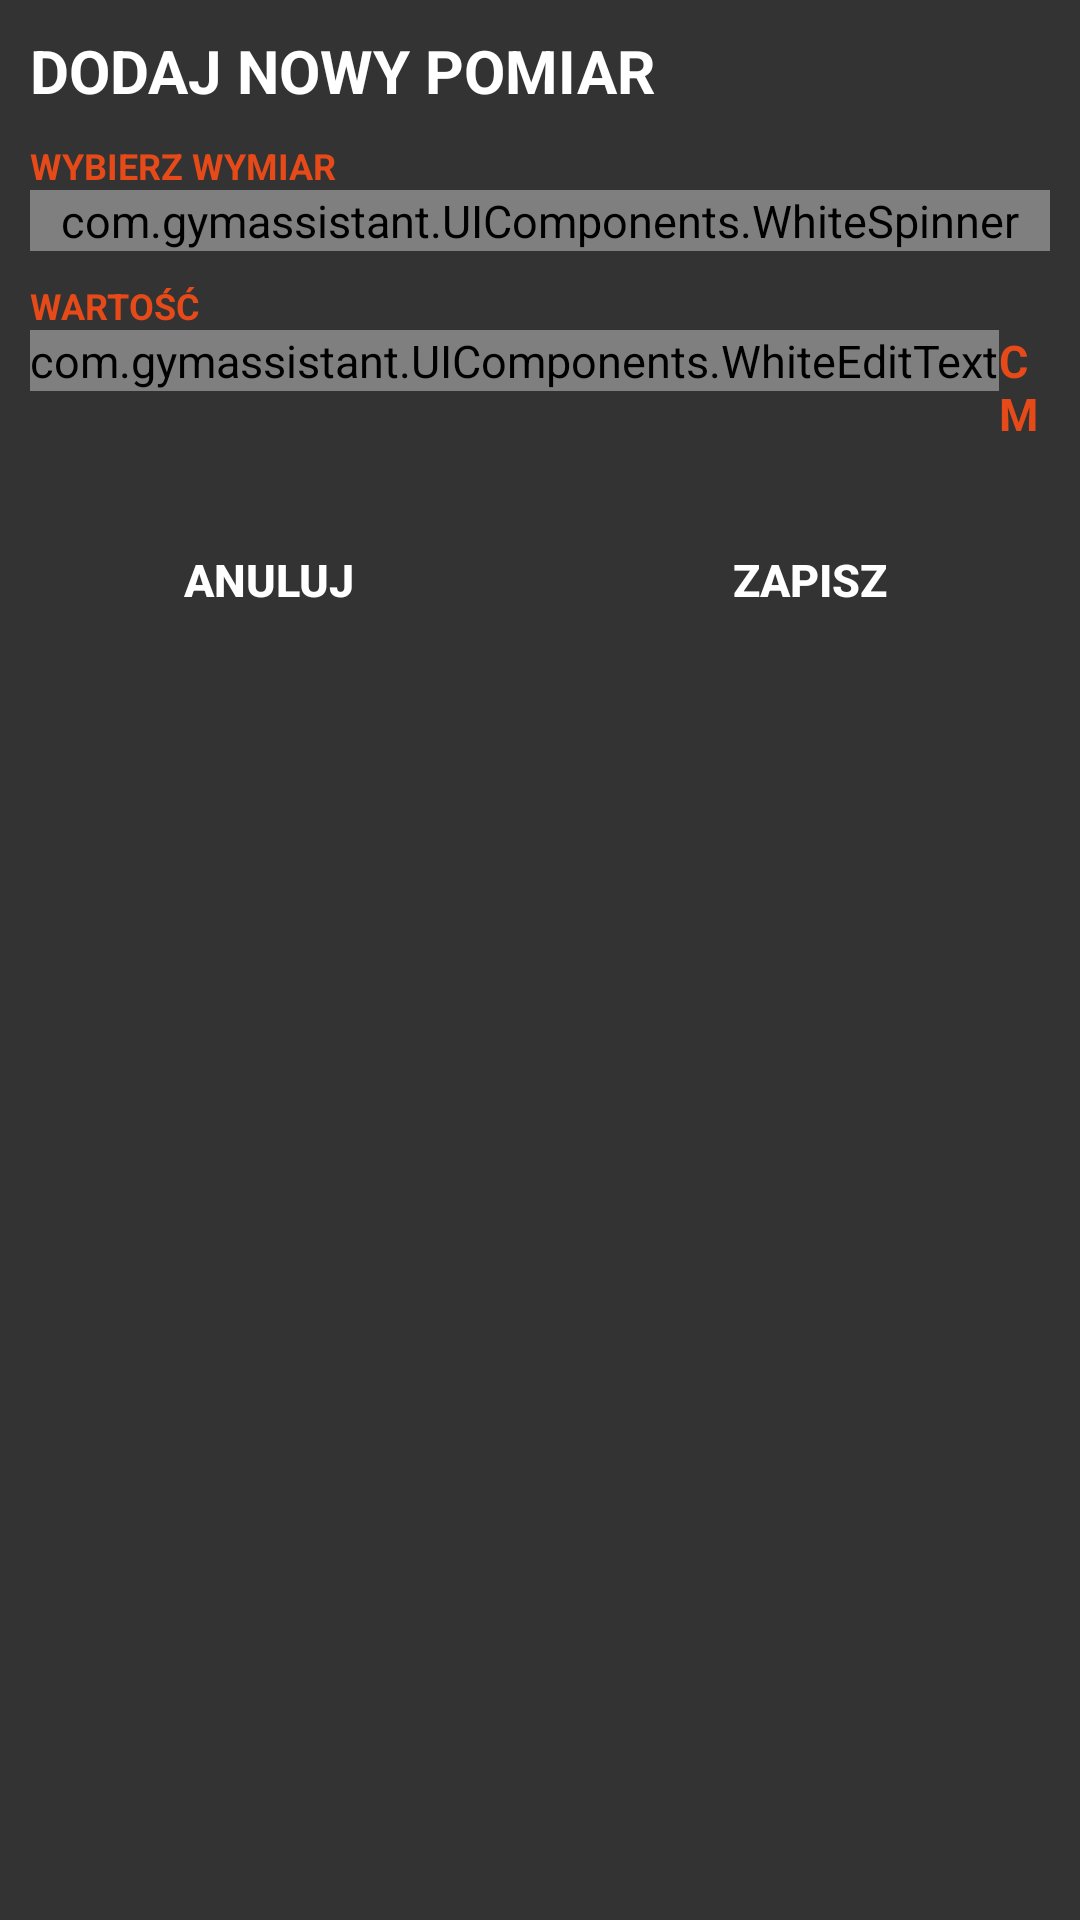

Reconstruct the res/layout file that produces this screen, plus the resources it refers to.
<!-- AndroidManifest.xml: application theme AppTheme -->
<!-- res/layout/dialog_dimension.xml -->
<?xml version="1.0" encoding="utf-8"?>
<LinearLayout
    xmlns:android="http://schemas.android.com/apk/res/android"
    android:orientation="vertical"
    android:layout_width="match_parent"
    android:layout_height="wrap_content"
    android:background="@color/colorBackground"
    android:focusableInTouchMode="true">

    <LinearLayout
        android:layout_width="match_parent"
        android:layout_height="wrap_content"
        android:orientation="vertical"
        android:paddingLeft="10dp"
        android:paddingTop="10dp"
        android:paddingRight="10dp">

        <TextView
            android:layout_width="wrap_content"
            android:layout_height="wrap_content"
            android:text="@string/add_new_measurement"
            style="@style/titleTextBig"
            android:textColor="@color/colorText"
            android:textSize="20sp"/>

        <TextView
            android:layout_width="wrap_content"
            android:layout_height="wrap_content"
            android:text="@string/choose_dimension"
            style="@style/titleTextSmall"
            android:layout_marginTop="10dp"/>

        <com.gymassistant.UIComponents.WhiteSpinner
            android:layout_width="match_parent"
            android:layout_height="wrap_content"
            android:id="@+id/dimensionSpinner" />

        <TextView
            android:layout_width="wrap_content"
            android:layout_height="wrap_content"
            android:text="@string/value"
            style="@style/titleTextSmall"
            android:id="@+id/valueTitleTextView"
            android:layout_marginTop="10dp"/>

        <LinearLayout
            android:layout_width="wrap_content"
            android:layout_height="wrap_content">

            <com.gymassistant.UIComponents.WhiteEditText
                android:layout_width="wrap_content"
                android:layout_height="wrap_content"
                android:minWidth="60dp"
                android:id="@+id/valueEditText"/>

            <TextView
                android:layout_width="wrap_content"
                android:layout_height="wrap_content"
                android:text="cm"
                android:id="@+id/valueUnitTextView"
                android:layout_marginBottom="5dp"
                style="@style/titleTextBig"/>
        </LinearLayout>


    </LinearLayout>

    <LinearLayout
        android:id="@+id/buttons"
        android:layout_width="match_parent"
        android:layout_height="wrap_content"
        android:orientation="horizontal"
        android:gravity="center"
        android:layout_marginTop="15dp">

        <Button
            style="?android:attr/borderlessButtonStyle"
            android:id="@+id/backButton"
            android:layout_width="0dp"
            android:layout_weight="1"
            android:layout_height="match_parent"
            android:layout_marginTop="1dp"
            android:text="@string/cancel"
            android:textStyle="bold"
            android:textColor="@color/colorText"
            android:background="?attr/selectableItemBackground"
            android:layout_marginRight="1dp"
            android:clickable="true" />

        <Button
            style="?android:attr/borderlessButtonStyle"
            android:id="@+id/nextButton"
            android:layout_width="0dp"
            android:layout_weight="1"
            android:layout_height="match_parent"
            android:layout_marginTop="1dp"
            android:text="@string/save_button"
            android:textStyle="bold"
            android:textColor="@color/colorText"
            android:background="?attr/selectableItemBackground"
            android:clickable="true" />
    </LinearLayout>
</LinearLayout>
<!-- resources referenced by this layout -->
<resources>
  <color name="colorBackground">#333333</color>
  <color name="colorText">#FFFFFF</color>
  <string name="add_new_measurement">dodaj nowy pomiar</string>
  <string name="cancel">Anuluj</string>
  <string name="choose_dimension">wybierz wymiar</string>
  <string name="save_button">ZAPISZ</string>
  <string name="value">wartość</string>
  <style name="titleTextBig">
          <item name="android:textSize">15sp</item>
          <item name="android:textColor">@color/colorPrimary</item>
          <item name="android:textStyle">bold</item>
          <item name="android:textAllCaps">true</item>
      </style>
  <style name="titleTextSmall">
          <item name="android:textSize">12sp</item>
          <item name="android:textColor">@color/colorPrimary</item>
          <item name="android:textStyle">bold</item>
          <item name="android:textAllCaps">true</item>
      </style>
  <style name="AppTheme" parent="Theme.AppCompat.Light.NoActionBar">
          <item name="colorPrimary">@color/colorPrimary</item>
          <item name="colorPrimaryDark">@color/colorPrimaryDark</item>
          <item name="colorAccent">@color/colorAccent</item>
          <item name="android:textColor">@color/colorText</item>
          <item name="android:textSize">15sp</item>
          <item name="android:spinnerStyle">@style/Widget.AppCompat.Spinner.Underlined</item>
          <item name="android:itemBackground">@color/colorBackground</item>
          <item name="android:dialogTheme">@style/MyDialogTheme</item>
          <item name="android:datePickerStyle">@style/MyDatePicker</item>
      </style>
  <color name="colorPrimary">#e64a19</color>
  <color name="colorPrimaryDark">#bf360c</color>
  <color name="colorAccent">#e64a19</color>
  <style name="MyDialogTheme" parent="android:Theme.Material.Dialog" tools:targetApi="lollipop">
          <item name="android:datePickerStyle">@style/MyDatePicker</item>
      </style>
  <style name="MyDatePicker" parent="android:Widget.Material.DatePicker" tools:targetApi="lollipop">
          <item name="android:datePickerMode">spinner</item>
      </style>
</resources>
